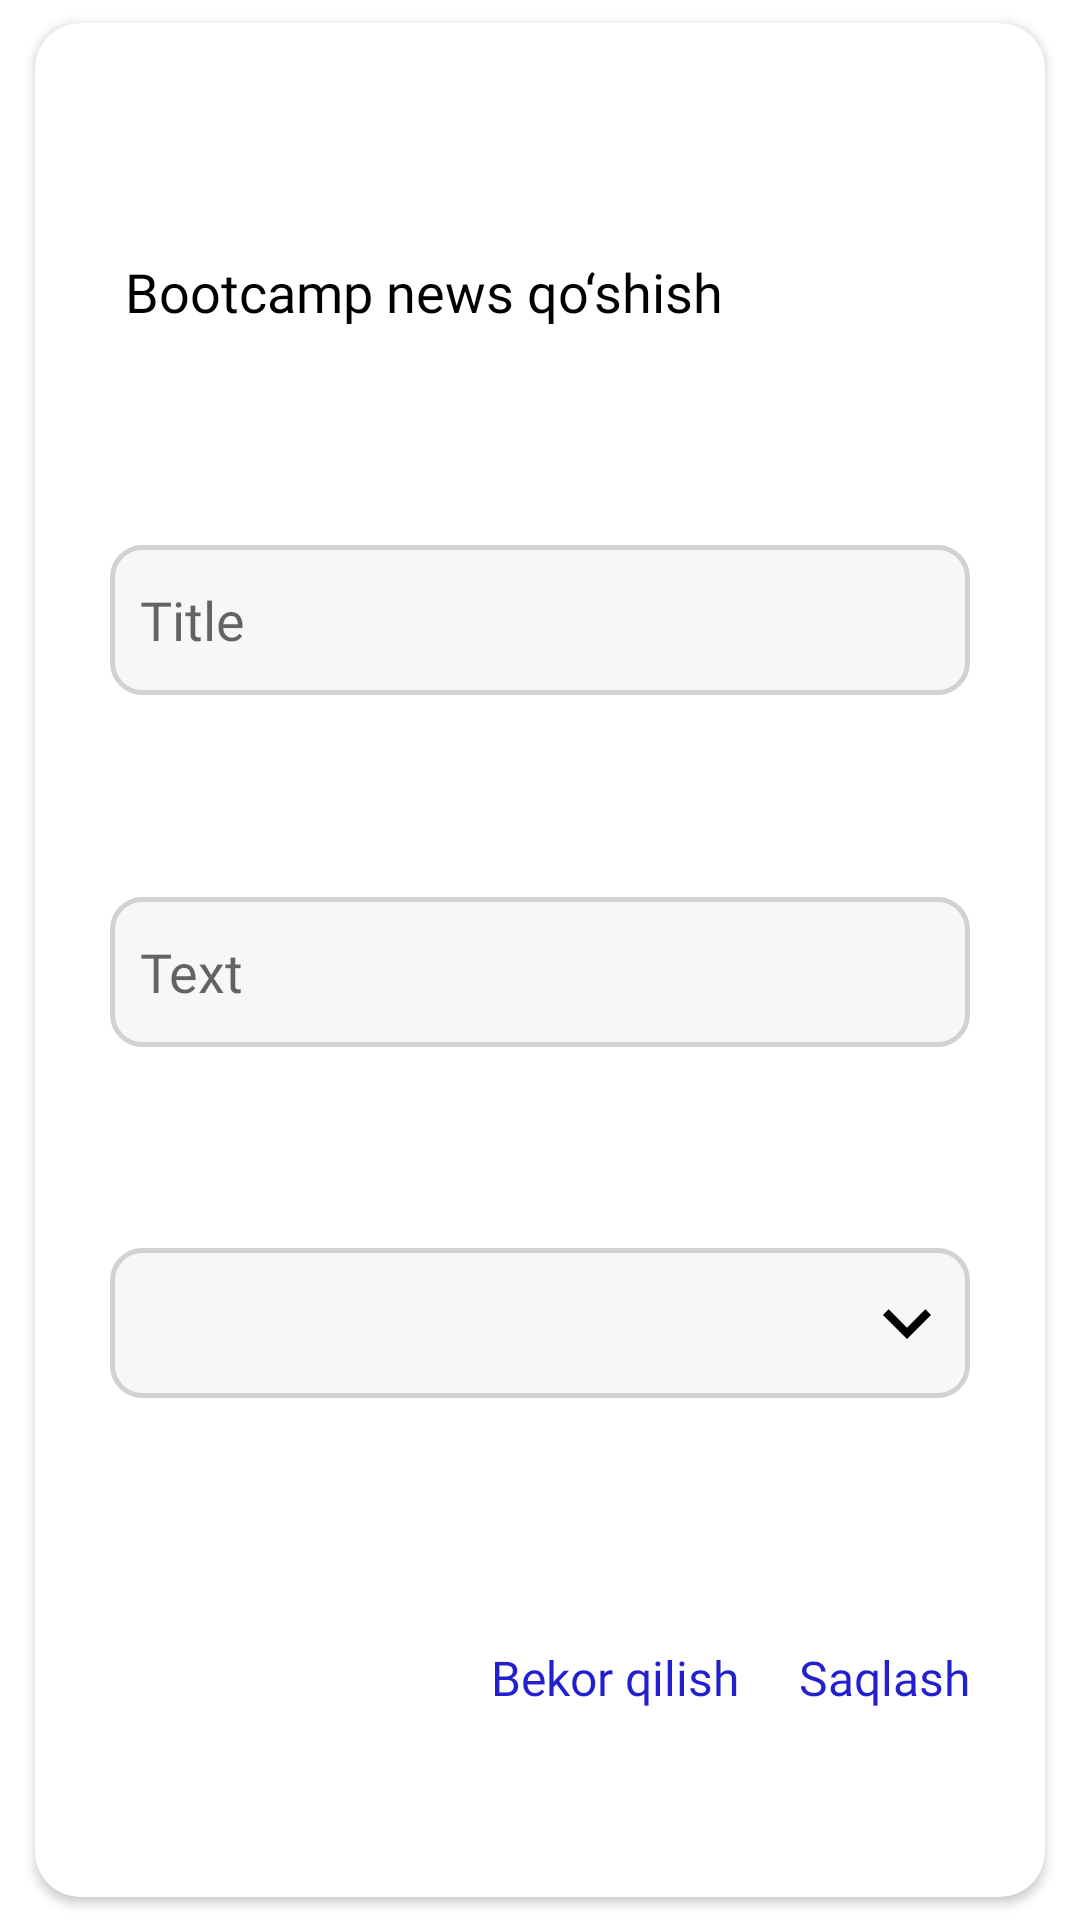

Layout XML and referenced resources for this Android screen:
<!-- AndroidManifest.xml: application theme Theme.AndroidDatabaseLesson2BootCamp -->
<!-- res/layout/custom_dialog_addition.xml -->
<?xml version="1.0" encoding="utf-8"?>
<LinearLayout xmlns:android="http://schemas.android.com/apk/res/android"
    xmlns:app="http://schemas.android.com/apk/res-auto"
    xmlns:tools="http://schemas.android.com/tools"
    android:layout_width="wrap_content"
    android:layout_height="wrap_content"
    android:background="@android:color/transparent"
    android:gravity="center"
    android:orientation="vertical">

    <androidx.cardview.widget.CardView
        android:layout_width="350dp"
        android:layout_height="match_parent"
        android:layout_gravity="center"
        app:cardCornerRadius="15dp"
        app:cardPreventCornerOverlap="true"
        app:cardUseCompatPadding="true">

        <androidx.constraintlayout.widget.ConstraintLayout
            android:layout_width="match_parent"
            android:layout_height="match_parent"
            android:padding="15dp">

            <TextView
                android:id="@+id/bootcamp_add_tv"
                android:layout_width="wrap_content"
                android:layout_height="wrap_content"
                android:layout_margin="15dp"
                android:fontFamily="@font/roboto_slab"
                android:text="Bootcamp news qo‘shish"
                android:textColor="@color/black"
                android:textSize="18sp"
                app:layout_constraintBottom_toTopOf="@id/title_tv"
                app:layout_constraintStart_toStartOf="parent"
                app:layout_constraintTop_toTopOf="parent"
                tools:ignore="MissingConstraints" />

            <EditText
                android:id="@+id/title_tv"
                android:layout_width="match_parent"
                android:layout_height="50dp"
                android:layout_margin="10dp"
                android:background="@drawable/background_edittext"
                android:fontFamily="@font/roboto_slab"
                android:hint="Title"
                android:paddingStart="10dp"
                android:paddingTop="0dp"
                android:paddingBottom="0dp"
                android:textColor="@color/black"
                android:textSize="18sp"
                app:layout_constraintBottom_toTopOf="@id/text_tv"
                app:layout_constraintEnd_toEndOf="parent"
                app:layout_constraintStart_toStartOf="parent"
                app:layout_constraintTop_toBottomOf="@id/bootcamp_add_tv"
                tools:ignore="MissingConstraints" />

            <EditText
                android:id="@+id/text_tv"
                android:layout_width="match_parent"
                android:layout_height="50dp"
                android:layout_margin="10dp"
                android:background="@drawable/background_edittext"
                android:fontFamily="@font/roboto_slab"
                android:hint="Text"
                android:paddingStart="10dp"
                android:paddingTop="0dp"
                android:paddingBottom="0dp"
                android:textColor="@color/black"
                android:textSize="18sp"
                app:layout_constraintBottom_toTopOf="@id/spinner"
                app:layout_constraintEnd_toEndOf="parent"
                app:layout_constraintStart_toStartOf="parent"
                app:layout_constraintTop_toBottomOf="@id/title_tv"
                tools:ignore="MissingConstraints" />

            <androidx.appcompat.widget.AppCompatSpinner
                android:id="@+id/spinner"
                android:layout_width="match_parent"
                android:layout_height="50dp"
                android:layout_margin="10dp"
                android:background="@drawable/background_edittext"
                app:layout_constraintBottom_toTopOf="@id/text_layout"
                app:layout_constraintEnd_toEndOf="parent"
                app:layout_constraintHorizontal_bias="0.5"
                app:layout_constraintStart_toStartOf="parent"
                app:layout_constraintTop_toBottomOf="@id/text_tv"
                tools:ignore="MissingConstraints" />

            <ImageView
                android:layout_width="wrap_content"
                android:layout_height="wrap_content"
                android:layout_marginEnd="5dp"
                android:src="@drawable/ic_baseline_keyboard_arrow_down_24"
                app:layout_constraintBottom_toBottomOf="@id/spinner"
                app:layout_constraintEnd_toEndOf="@id/spinner"
                app:layout_constraintTop_toTopOf="@id/spinner"
                tools:ignore="MissingConstraints" />

            <LinearLayout
                android:id="@+id/text_layout"
                android:layout_width="wrap_content"
                android:layout_height="wrap_content"
                android:layout_marginTop="25dp"
                android:layout_marginEnd="10dp"
                android:orientation="horizontal"
                app:layout_constraintBottom_toBottomOf="parent"
                app:layout_constraintEnd_toEndOf="parent"
                app:layout_constraintTop_toBottomOf="@id/spinner"
                tools:ignore="MissingConstraints">

                <TextView
                    android:id="@+id/cancel_tv"
                    android:layout_width="wrap_content"
                    android:layout_height="wrap_content"
                    android:layout_marginEnd="10dp"
                    android:fontFamily="@font/roboto_slab"
                    android:text="Bekor qilish"
                    android:textColor="@color/textColor"
                    android:textSize="16sp"
                    tools:ignore="MissingConstraints" />

                <TextView
                    android:id="@+id/save_tv"
                    android:layout_width="wrap_content"
                    android:layout_height="match_parent"
                    android:layout_marginStart="10dp"
                    android:fontFamily="@font/roboto_slab"
                    android:text="Saqlash"
                    android:textColor="@color/textColor"
                    android:textSize="16sp"
                    tools:ignore="MissingConstraints" />
            </LinearLayout>
        </androidx.constraintlayout.widget.ConstraintLayout>

    </androidx.cardview.widget.CardView>
</LinearLayout>
<!-- resources referenced by this layout -->
<resources>
  <color name="black">#FF000000</color>
  <color name="textColor">#221FCE</color>
  <!-- drawable background_edittext (drawable) -->
  <?xml version="1.0" encoding="utf-8"?>
  <selector xmlns:android="http://schemas.android.com/apk/res/android">
  
      <item android:state_focused="true">
          <shape android:shape="rectangle">
              <solid android:color="#F9F6F6" />
              <corners android:radius="10dp" />
              <stroke android:width="1.5dp" android:color="#3587D2" />
          </shape>
  
      </item>
      <item android:state_focused="false">
          <shape android:shape="rectangle">
              <solid android:color="#F9F6F6" />
              <corners android:radius="10dp" />
              <stroke android:width="1.5dp" android:color="#D3D2D2" />
          </shape>
  
      </item>
  </selector>
  <!-- drawable ic_baseline_keyboard_arrow_down_24 (drawable) -->
  <vector xmlns:android="http://schemas.android.com/apk/res/android"
      android:width="32dp"
      android:height="32dp"
      android:tint="#000000"
      android:viewportWidth="24"
      android:viewportHeight="24">
      <path
          android:fillColor="@color/black"
          android:pathData="M7.41,8.59L12,13.17l4.59,-4.58L18,10l-6,6 -6,-6 1.41,-1.41z" />
  </vector>
  <style name="Theme.AndroidDatabaseLesson2BootCamp" parent="Theme.MaterialComponents.DayNight.NoActionBar">
          
          <item name="colorPrimary">#3587D2</item>
          <item name="colorPrimaryVariant">#317DC3</item>
          <item name="colorOnPrimary">@color/white</item>
          
          <item name="colorSecondary">@color/teal_200</item>
          <item name="colorSecondaryVariant">@color/teal_700</item>
          <item name="colorOnSecondary">@color/black</item>
          
          <item name="android:statusBarColor" tools:targetApi="l">?attr/colorPrimaryVariant</item>
          
      </style>
  <color name="white">#FFFFFFFF</color>
  <color name="teal_200">#000000</color>
  <color name="teal_700">#FF018786</color>
</resources>
